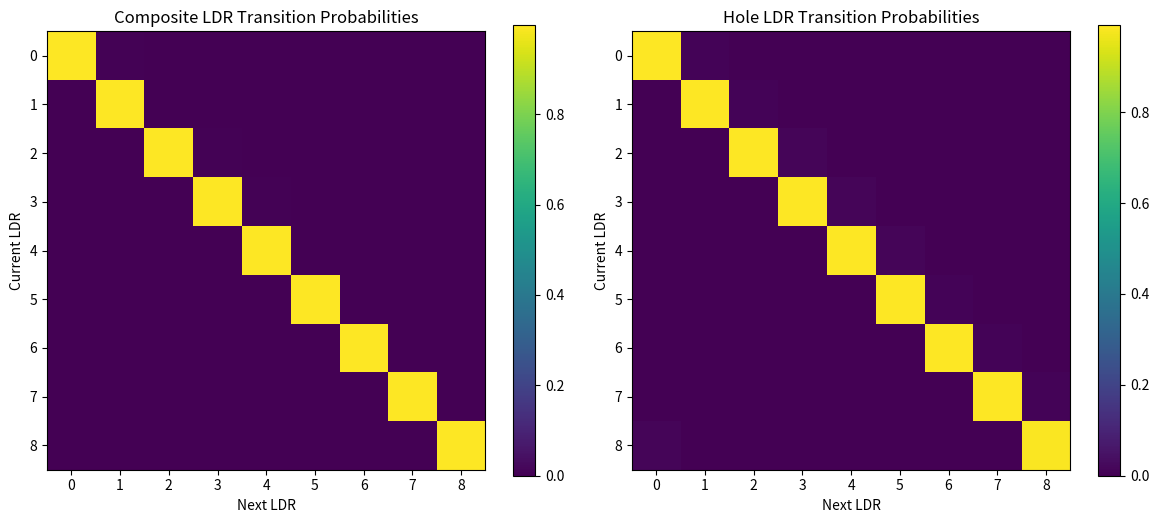

Reproduce this figure in Python.
import math
import numpy as np
from scipy.stats import chi2_contingency
import matplotlib.pyplot as plt
from collections import defaultdict

def digital_root(x):
    """Compute the digital root of x (x mod 9, or 9 if x mod 9 == 0)."""
    return x % 9 if x % 9 != 0 else 9

def sum_digital_root(n):
    """Compute the sum digital root of n (sum of digits mod 9)."""
    return digital_root(sum(int(d) for d in str(n)))

def leading_digital_root(n):
    """Compute the leading digital root of n (first digit mod 9)."""
    return digital_root(int(str(n)[0]))

def gcd(a, b):
    """Compute the greatest common divisor of a and b."""
    while b:
        a, b = b, a % b
    return a

# Operators for k = 7
operators = {
    7: [
        (90, 82, -1, 7), (90, 82, -1, 91), (90, 118, 37, 19), (90, 118, 37, 43),
        (90, 82, 17, 37), (90, 82, 17, 61), (90, 28, 2, 73), (90, 28, 2, 79),
        (90, 152, 64, 11), (90, 152, 64, 17), (90, 98, 25, 29), (90, 98, 25, 53),
        (90, 62, 9, 47), (90, 62, 9, 71), (90, 8, 0, 83), (90, 8, 0, 89),
        (90, 118, 35, 13), (90, 118, 35, 49), (90, 82, 15, 31), (90, 82, 15, 67),
        (90, 98, 23, 23), (90, 98, 23, 59), (90, 62, 7, 41), (90, 62, 7, 77)
    ]
}

def compute_neighbor_probabilities(n_max, operators, k):
    """
    Compute neighbor probabilities for LDR and SDR transitions for composites and holes.
    
    Args:
        n_max (int): Maximum address to consider.
        operators (dict): Dictionary of operators for residue class k.
        k (int): Residue class (e.g., 7).
    
    Returns:
        results (dict): Composite and operator-specific metrics.
        hole_results (dict): Hole metrics.
        stats (dict): Statistical comparison results.
    """
    x_max = int(math.sqrt(n_max / 90)) + 2
    all_marked = set()
    operator_addresses = defaultdict(set)
    
    # Generate composite addresses
    for idx, (a, l, m, p) in enumerate(operators[k]):
        marked = set()
        for x in range(1, x_max):
            n = a * x**2 - l * x + m
            if 0 <= n <= n_max:
                marked.add(n)
                p_x = p + 90 * (x - 1) if p != 0 else 0
                if p_x > 0:
                    for n_prime in range(n, n_max + 1, p_x):
                        if 0 <= n_prime <= n_max:
                            marked.add(n_prime)
        operator_addresses[(a, l, m, p)] = marked
        all_marked.update(marked)
    
    # Compute holes
    holes = set(range(n_max + 1)) - all_marked
    
    # Transition matrices (LDR and SDR)
    ldr_trans_composite = np.zeros((9, 9))  # Rows: current LDR, Columns: next LDR
    sdr_trans_composite = np.zeros((9, 9))
    ldr_trans_holes = np.zeros((9, 9))
    sdr_trans_holes = np.zeros((9, 9))
    
    # Operator-specific transitions
    operator_trans = {}
    
    # Composite transitions
    sorted_composites = sorted(all_marked)
    for i in range(len(sorted_composites) - 1):
        n, n_next = sorted_composites[i], sorted_composites[i + 1]
        ldr, ldr_next = leading_digital_root(n), leading_digital_root(n_next)
        sdr, sdr_next = sum_digital_root(n), sum_digital_root(n_next)
        ldr_trans_composite[ldr - 1, ldr_next - 1] += 1
        sdr_trans_composite[sdr - 1, sdr_next - 1] += 1
    
    # Hole transitions
    sorted_holes = sorted(holes)
    for i in range(len(sorted_holes) - 1):
        n, n_next = sorted_holes[i], sorted_holes[i + 1]
        ldr, ldr_next = leading_digital_root(n), leading_digital_root(n_next)
        sdr, sdr_next = sum_digital_root(n), sum_digital_root(n_next)
        ldr_trans_holes[ldr - 1, ldr_next - 1] += 1
        sdr_trans_holes[sdr - 1, sdr_next - 1] += 1
    
    # Operator-specific transitions
    for op, addresses in operator_addresses.items():
        sorted_addresses = sorted(addresses)
        ldr_trans_op = np.zeros((9, 9))
        sdr_trans_op = np.zeros((9, 9))
        for i in range(len(sorted_addresses) - 1):
            n, n_next = sorted_addresses[i], sorted_addresses[i + 1]
            ldr, ldr_next = leading_digital_root(n), leading_digital_root(n_next)
            sdr, sdr_next = sum_digital_root(n), sum_digital_root(n_next)
            ldr_trans_op[ldr - 1, ldr_next - 1] += 1
            sdr_trans_op[sdr - 1, sdr_next - 1] += 1
        operator_trans[op] = {'ldr': ldr_trans_op, 'sdr': sdr_trans_op}
    
    # Normalize transition matrices to probabilities
    ldr_prob_composite = ldr_trans_composite / ldr_trans_composite.sum(axis=1, keepdims=True)
    sdr_prob_composite = sdr_trans_composite / sdr_trans_composite.sum(axis=1, keepdims=True)
    ldr_prob_holes = ldr_trans_holes / ldr_trans_holes.sum(axis=1, keepdims=True)
    sdr_prob_holes = sdr_trans_holes / sdr_trans_holes.sum(axis=1, keepdims=True)
    
    # Handle NaNs (rows with no transitions)
    ldr_prob_composite = np.nan_to_num(ldr_prob_composite, nan=0.0)
    sdr_prob_composite = np.nan_to_num(sdr_prob_composite, nan=0.0)
    ldr_prob_holes = np.nan_to_num(ldr_prob_holes, nan=0.0)
    sdr_prob_holes = np.nan_to_num(sdr_prob_holes, nan=0.0)
    
    # Operator-specific probabilities
    operator_prob = {}
    for op in operator_trans:
        ldr_op = operator_trans[op]['ldr']
        sdr_op = operator_trans[op]['sdr']
        ldr_prob_op = ldr_op / ldr_op.sum(axis=1, keepdims=True)
        sdr_prob_op = sdr_op / sdr_op.sum(axis=1, keepdims=True)
        ldr_prob_op = np.nan_to_num(ldr_prob_op, nan=0.0)
        sdr_prob_op = np.nan_to_num(sdr_prob_op, nan=0.0)
        operator_prob[op] = {'ldr': ldr_prob_op, 'sdr': sdr_prob_op}
    
    # Chi-square test for transition matrices
    stats = {}
    try:
        chi2, p, _, _ = chi2_contingency(ldr_trans_composite + 1)  # Smoothing
        stats['chi_square_ldr'] = {'chi2': chi2, 'p_value': p}
    except:
        stats['chi_square_ldr'] = {'chi2': np.nan, 'p_value': np.nan}
    try:
        chi2, p, _, _ = chi2_contingency(sdr_trans_composite + 1)
        stats['chi_square_sdr'] = {'chi2': chi2, 'p_value': p}
    except:
        stats['chi_square_sdr'] = {'chi2': np.nan, 'p_value': np.nan}
    
    # Plot transition matrices
    plt.figure(figsize=(12, 5))
    plt.subplot(1, 2, 1)
    plt.imshow(ldr_prob_composite, cmap='viridis', interpolation='nearest')
    plt.title('Composite LDR Transition Probabilities')
    plt.xlabel('Next LDR')
    plt.ylabel('Current LDR')
    plt.colorbar()
    
    plt.subplot(1, 2, 2)
    plt.imshow(ldr_prob_holes, cmap='viridis', interpolation='nearest')
    plt.title('Hole LDR Transition Probabilities')
    plt.xlabel('Next LDR')
    plt.ylabel('Current LDR')
    plt.colorbar()
    plt.tight_layout()
    plt.savefig('ldr_transition_probabilities.png')
    plt.close()
    
    return {
        'composite': {
            'ldr_prob': ldr_prob_composite,
            'sdr_prob': sdr_prob_composite,
            'addresses': sorted_composites
        },
        'operators': operator_prob,
        'holes': {
            'ldr_prob': ldr_prob_holes,
            'sdr_prob': sdr_prob_holes,
            'addresses': sorted_holes
        },
        'stats': stats
    }

# Execute the analysis
n_max = 10000
k = 7
results = compute_neighbor_probabilities(n_max, operators, k)

# Print results
print("\nComposite LDR Transition Probabilities:")
for i in range(9):
    for j in range(9):
        if results['composite']['ldr_prob'][i, j] > 0:
            print(f"  P(LDR={j+1} | LDR={i+1}) = {results['composite']['ldr_prob'][i, j]:.4f}")

print("\nHole LDR Transition Probabilities:")
for i in range(9):
    for j in range(9):
        if results['holes']['ldr_prob'][i, j] > 0:
            print(f"  P(LDR={j+1} | LDR={i+1}) = {results['holes']['ldr_prob'][i, j]:.4f}")

print("\nOperator (90, 82, -1, 91) LDR Transition Probabilities:")
op_91 = (90, 82, -1, 91)
for i in range(9):
    for j in range(9):
        if results['operators'][op_91]['ldr'][i, j] > 0:
            print(f"  P(LDR={j+1} | LDR={i+1}) = {results['operators'][op_91]['ldr'][i, j]:.4f}")

print("\nOperator (90, 82, 17, 37) LDR Transition Probabilities:")
op_37 = (90, 82, 17, 37)
for i in range(9):
    for j in range(9):
        if results['operators'][op_37]['ldr'][i, j] > 0:
            print(f"  P(LDR={j+1} | LDR={i+1}) = {results['operators'][op_37]['ldr'][i, j]:.4f}")

print("\nStatistical Tests:")
print(f"  Chi-Square Test (LDR): chi2 = {results['stats']['chi_square_ldr']['chi2']:.2f}, p = {results['stats']['chi_square_ldr']['p_value']:.4f}")
print(f"  Chi-Square Test (SDR): chi2 = {results['stats']['chi_square_sdr']['chi2']:.2f}, p = {results['stats']['chi_square_sdr']['p_value']:.4f}")
